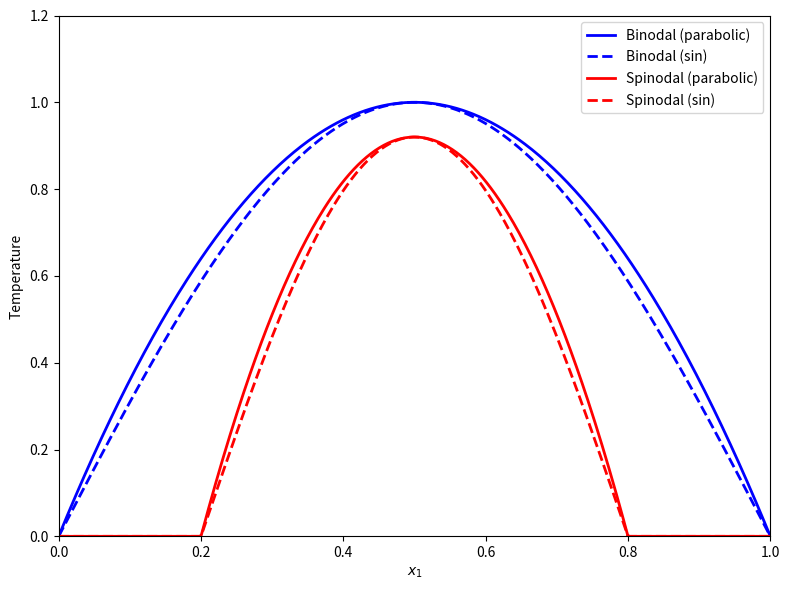

This figure's Python source: (Note: this script raises an exception after producing the figure.)
import matplotlib.pyplot as plt
import numpy as np

fig, ax = plt.subplots(1, 1, figsize=(8, 6))

x = np.linspace(0, 1, 500)

# Binodal: wider dome, symmetric about x=0.5
# Looks like it starts near x~0.05 and ends near x~0.95
# Using a parabolic form: T_bin = A * x*(1-x), or T_bin = A*(0.25 - (x-0.5)^2)
# The binodal looks quite rounded at the top, so parabola-like
# Maximum at x=0.5, zeros at x=0 and x=1 for x*(1-x)
# But in the image, the binodal appears to hit zero slightly inside (around 0.05 and 0.95)
# Let's try: T_bin = A * (x - a)*(b - x) for a~0.05, b~0.95

# Actually looking more carefully, the binodal curve goes to zero temperature
# at approximately x=0.05 and x=0.95, but the curve is quite tall

# Try binodal: 4*x*(1-x) rescaled
# The shape looks more like sin(pi*x) actually - rounder at top
T_max_bin = 1.0  # normalized

# Option 1: parabolic
T_bin_parab = 4 * T_max_bin * x * (1 - x)

# Option 2: sin
T_bin_sin = T_max_bin * np.sin(np.pi * x)

# The spinodal is narrower, also symmetric about 0.5
# Zeros near x=0.2 and x=0.8
# Max near x=0.5 at about 90% of binodal max

T_max_spin = 0.92 * T_max_bin

# Spinodal parabolic: centered at 0.5, zeros at 0.2 and 0.8
# T_spin = A * (x - 0.2)*(0.8 - x) for x in [0.2, 0.8]
# Maximum of (x-0.2)(0.8-x) at x=0.5 is (0.3)(0.3) = 0.09
# So A = T_max_spin / 0.09

A_spin = T_max_spin / 0.09
T_spin_parab = np.where((x >= 0.2) & (x <= 0.8), A_spin * (x - 0.2) * (0.8 - x), 0)

# Spinodal sin: sin(pi*(x-0.2)/0.6) for x in [0.2, 0.8]
T_spin_sin = np.where((x >= 0.2) & (x <= 0.8),
                       T_max_spin * np.sin(np.pi * (x - 0.2) / 0.6), 0)

# Plot both options
ax.plot(x, T_bin_parab, 'b-', linewidth=2, label='Binodal (parabolic)')
ax.plot(x, T_bin_sin, 'b--', linewidth=2, label='Binodal (sin)')
ax.plot(x, T_spin_parab, 'r-', linewidth=2, label='Spinodal (parabolic)')
ax.plot(x, T_spin_sin, 'r--', linewidth=2, label='Spinodal (sin)')

ax.set_xlabel('$x_1$')
ax.set_ylabel('Temperature')
ax.legend()
ax.set_xlim(0, 1)
ax.set_ylim(0, 1.2)

plt.tight_layout()
plt.savefig('/Users/<user>/Desktop/MathThermoCourseLatex/TikzPlayground/TestCase2-opus/draft.png', dpi=150)
plt.close()
print("Draft saved.")
